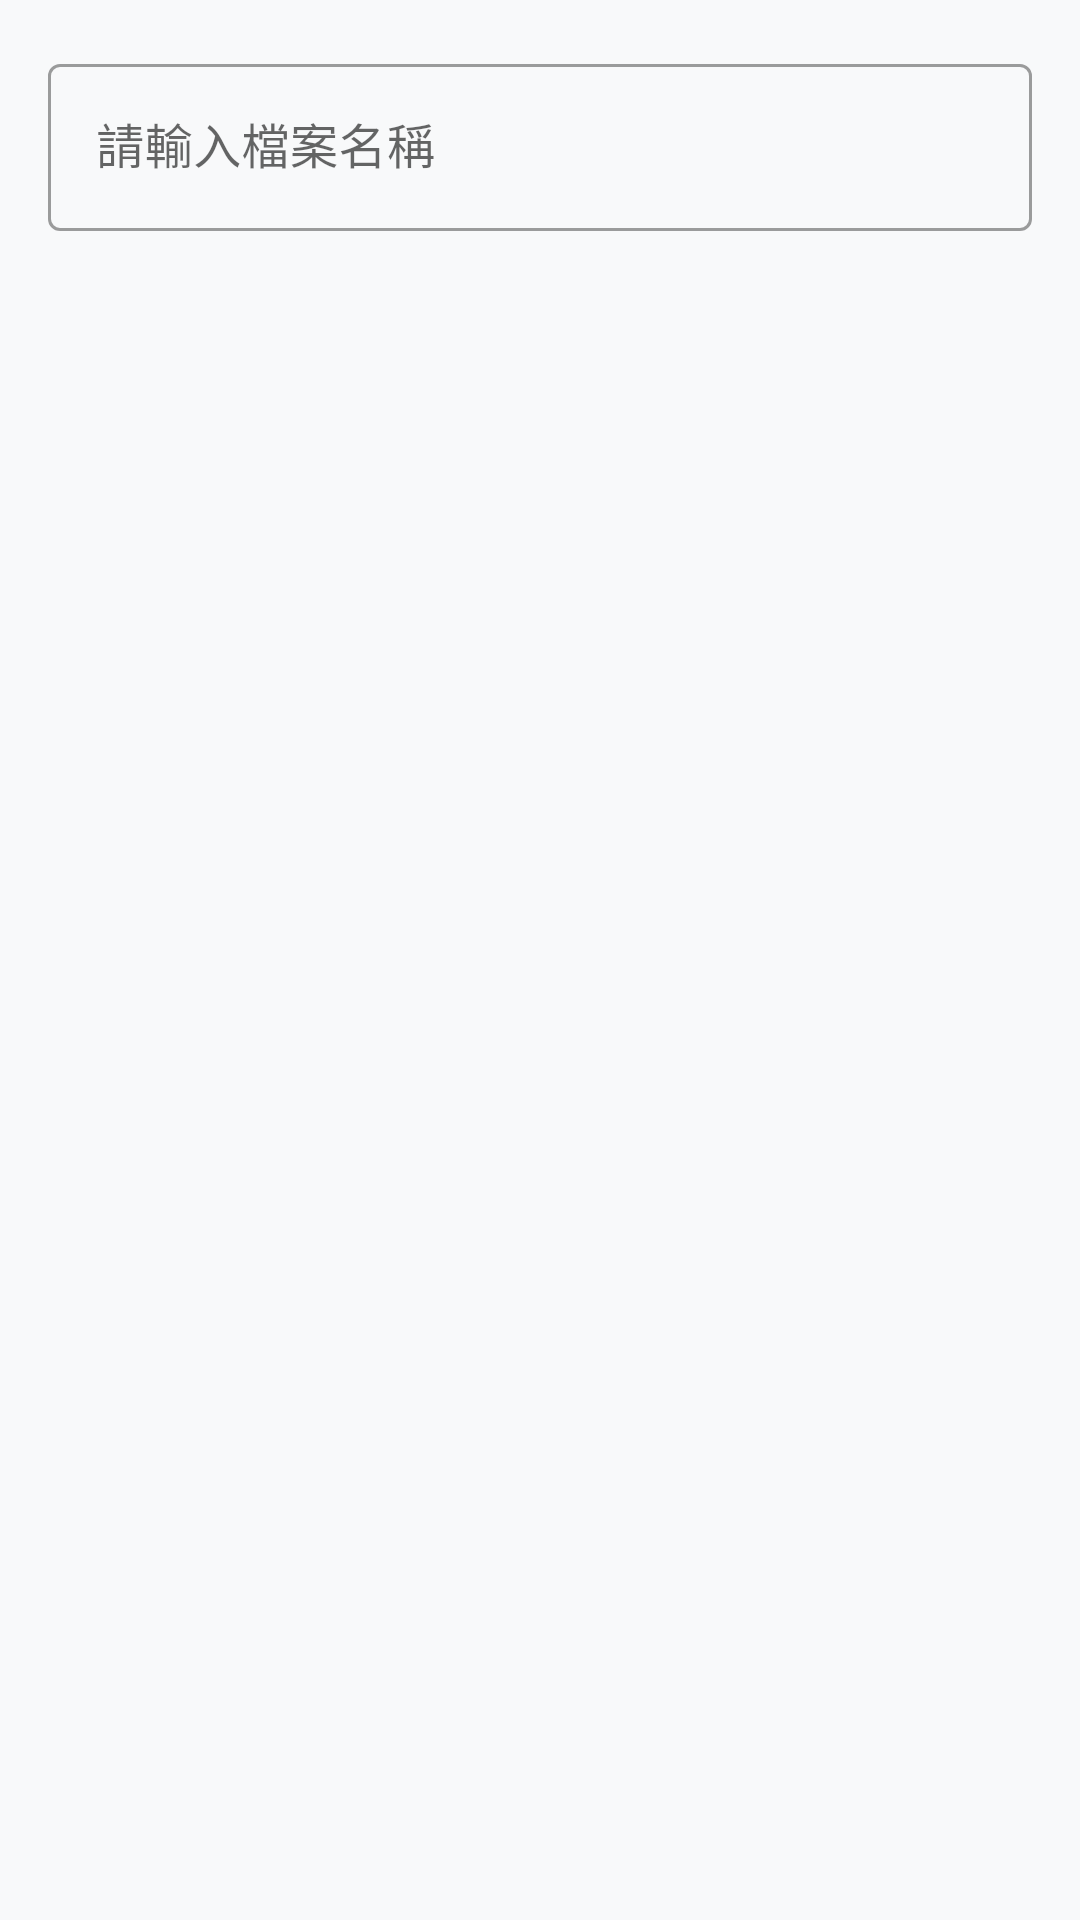

Android layout source for this screen:
<!-- AndroidManifest.xml: application theme Theme.Markdown -->
<!-- res/layout/dialog_save_file.xml -->
<?xml version="1.0" encoding="utf-8"?>
<androidx.constraintlayout.widget.ConstraintLayout xmlns:android="http://schemas.android.com/apk/res/android"
    xmlns:app="http://schemas.android.com/apk/res-auto"
    android:layout_width="match_parent"
    android:layout_height="wrap_content"
    android:padding="16dp">

    <com.google.android.material.textfield.TextInputLayout
        android:id="@+id/textInputLayout"
        style="@style/Widget.MaterialComponents.TextInputLayout.OutlinedBox"
        android:layout_width="match_parent"
        android:layout_height="wrap_content"
        android:hint="@string/dialog_message_filename"
        app:layout_constraintEnd_toEndOf="parent"
        app:layout_constraintStart_toStartOf="parent"
        app:layout_constraintTop_toTopOf="parent">

        <com.google.android.material.textfield.TextInputEditText
            android:id="@+id/editTextFileName"
            android:layout_width="match_parent"
            android:layout_height="wrap_content"
            android:inputType="text"
            android:maxLines="1" />
    </com.google.android.material.textfield.TextInputLayout>

</androidx.constraintlayout.widget.ConstraintLayout>
<!-- resources referenced by this layout -->
<resources>
  <string name="dialog_message_filename">請輸入檔案名稱</string>
  <style name="Theme.Markdown" parent="Theme.MaterialComponents.DayNight.NoActionBar">
          
          <item name="colorPrimary">@color/primary</item>
          <item name="colorPrimaryVariant">@color/primary_dark</item>
          <item name="colorOnPrimary">@color/white</item>
          
          <item name="colorSecondary">@color/accent</item>
          <item name="colorSecondaryVariant">@color/accent_dark</item>
          <item name="colorOnSecondary">@color/white</item>
          
          <item name="android:colorBackground">@color/background</item>
          <item name="colorSurface">@color/surface</item>
          
          <item name="android:statusBarColor">@color/primary</item>
          
          <item name="android:textColorPrimary">@color/text_primary</item>
          <item name="android:textColorSecondary">@color/text_secondary</item>
          
          <item name="tabStyle">@style/CustomTabStyle</item>
      </style>
  <color name="primary">#FF7B8CDE</color>
  <color name="primary_dark">#FF5D6EB3</color>
  <color name="white">#FFFFFFFF</color>
  <color name="accent">#FF64B5F6</color>
  <color name="accent_dark">#FF2286C3</color>
  <color name="background">#FFF8F9FA</color>
  <color name="surface">#FFFFFFFF</color>
  <color name="text_primary">#FF202124</color>
  <color name="text_secondary">#FF5F6368</color>
  <style name="CustomTabStyle" parent="Widget.MaterialComponents.TabLayout">
          <item name="tabTextColor">@color/text_secondary</item>
          <item name="tabSelectedTextColor">@color/primary</item>
          <item name="tabIndicatorColor">@color/primary</item>
          <item name="tabRippleColor">@color/primary_light</item>
          <item name="tabBackground">@color/surface</item>
      </style>
  <color name="primary_light">#FFE0E6FF</color>
</resources>
